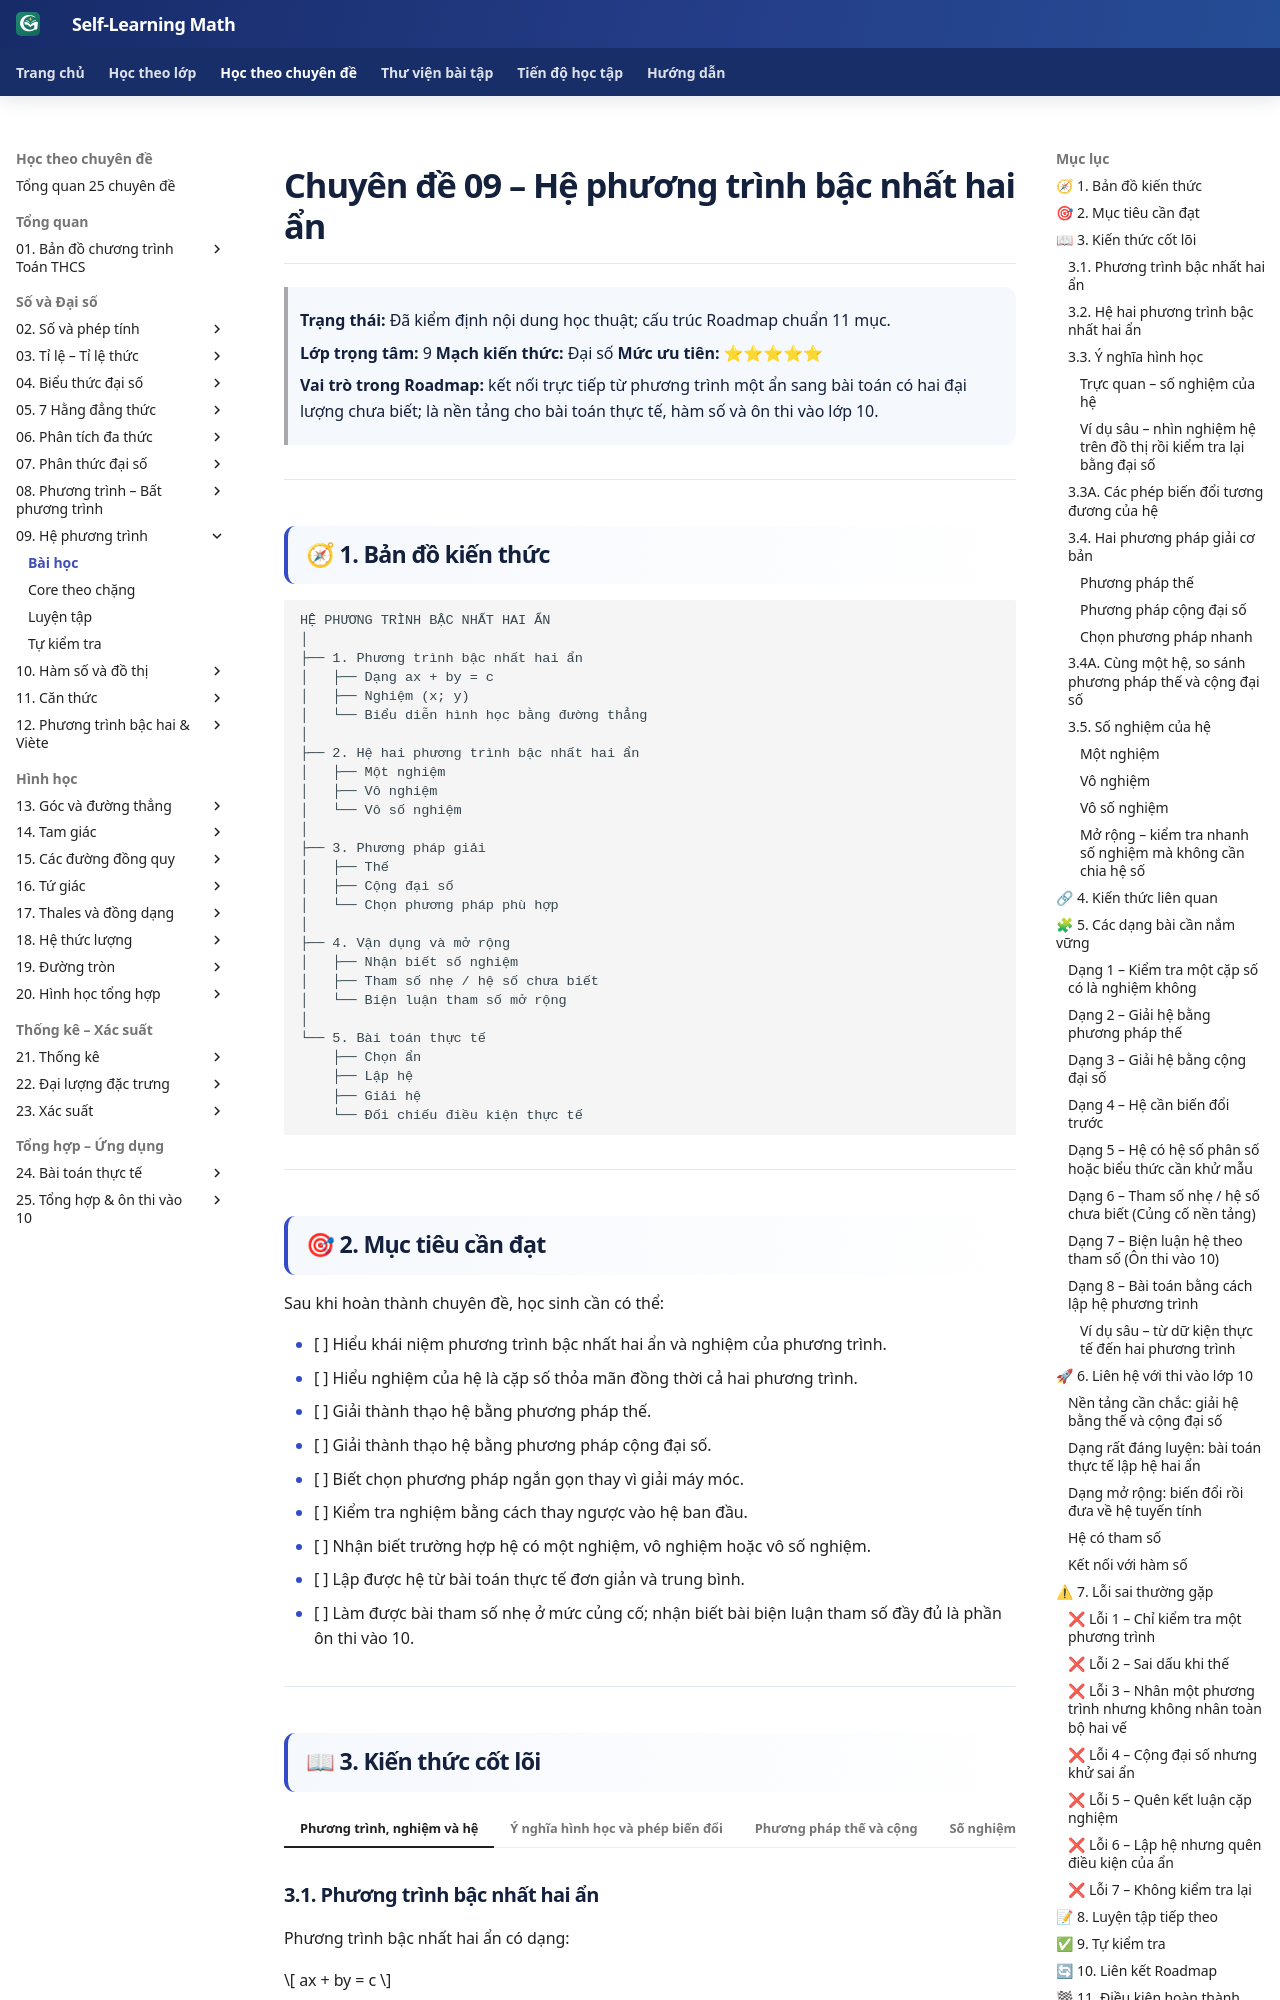

repository: TMA2015/roadmap-toan-thcs · page: kien-thuc/09-he-phuong-trinh/index.html · generator: mkdocs

# Chuyên đề 09 – Hệ phương trình bậc nhất hai ẩn


> **Trạng thái:** Đã kiểm định nội dung học thuật; cấu trúc Roadmap chuẩn 11 mục.
>
> **Lớp trọng tâm:** 9
> **Mạch kiến thức:** Đại số
> **Mức ưu tiên:** ⭐⭐⭐⭐⭐

> **Vai trò trong Roadmap:** kết nối trực tiếp từ phương trình một ẩn sang bài toán có hai đại lượng chưa biết; là nền tảng cho bài toán thực tế, hàm số và ôn thi vào lớp 10.

---

## 🧭 1. Bản đồ kiến thức

### Infographic tổng quan

![Infographic tổng quan Chuyên đề 09 – Hệ phương trình bậc nhất hai ẩn](../../assets/infographics/09/09-01-tong-quan.svg)

```text
HỆ PHƯƠNG TRÌNH BẬC NHẤT HAI ẨN
│
├── 1. Phương trình bậc nhất hai ẩn
│   ├── Dạng ax + by = c
│   ├── Nghiệm (x; y)
│   └── Biểu diễn hình học bằng đường thẳng
│
├── 2. Hệ hai phương trình bậc nhất hai ẩn
│   ├── Một nghiệm
│   ├── Vô nghiệm
│   └── Vô số nghiệm
│
├── 3. Phương pháp giải
│   ├── Thế
│   ├── Cộng đại số
│   └── Chọn phương pháp phù hợp
│
├── 4. Vận dụng và mở rộng
│   ├── Nhận biết số nghiệm
│   ├── Tham số nhẹ / hệ số chưa biết
│   └── Biện luận tham số mở rộng
│
└── 5. Bài toán thực tế
    ├── Chọn ẩn
    ├── Lập hệ
    ├── Giải hệ
    └── Đối chiếu điều kiện thực tế
```

---

## 🎯 2. Mục tiêu cần đạt

Sau khi hoàn thành chuyên đề, học sinh cần có thể:

- [ ] Hiểu khái niệm phương trình bậc nhất hai ẩn và nghiệm của phương trình.
- [ ] Hiểu nghiệm của hệ là cặp số thỏa mãn đồng thời cả hai phương trình.
- [ ] Giải thành thạo hệ bằng phương pháp thế.
- [ ] Giải thành thạo hệ bằng phương pháp cộng đại số.
- [ ] Biết chọn phương pháp ngắn gọn thay vì giải máy móc.
- [ ] Kiểm tra nghiệm bằng cách thay ngược vào hệ ban đầu.
- [ ] Nhận biết trường hợp hệ có một nghiệm, vô nghiệm hoặc vô số nghiệm.
- [ ] Lập được hệ từ bài toán thực tế đơn giản và trung bình.
- [ ] Làm được bài tham số nhẹ ở mức củng cố; nhận biết bài biện luận tham số đầy đủ là phần ôn thi vào 10.

---

## 📖 3. Kiến thức cốt lõi

### Infographic – Phương pháp thế và cộng đại số

![Infographic phương pháp thế và cộng đại số Chuyên đề 09](../../assets/infographics/09/09-02-the-va-cong-dai-so.svg)

### 3.1. Phương trình bậc nhất hai ẩn

Phương trình bậc nhất hai ẩn có dạng:

$$
ax + by = c
$$

trong đó `a`, `b` không đồng thời bằng 0.

Một cặp số `(x_0; y_0)` là nghiệm nếu:

$$
a x_0 + b y_0 = c.
$$

Ví dụ:

$$
2x + y = 5
$$

có nghiệm `(2;1)` vì:

$$
2\cdot2 + 1 = 5.
$$

Trên tập số thực, một phương trình bậc nhất hai ẩn có **vô số nghiệm**.

---

### 3.2. Hệ hai phương trình bậc nhất hai ẩn

Hệ có dạng:

$$
\begin{cases}
a_1x+b_1y=c_1\\
a_2x+b_2y=c_2
\end{cases}
$$

Nghiệm của hệ là cặp `(x;y)` thỏa mãn **đồng thời cả hai phương trình**.

Ví dụ:

$$
\begin{cases}
x+y=5\\
x-y=1
\end{cases}
$$

có nghiệm `(3;2)`.

---

### 3.3. Ý nghĩa hình học

Mỗi phương trình bậc nhất hai ẩn biểu diễn một đường thẳng trên mặt phẳng tọa độ.

Vì vậy:

- Hai đường thẳng cắt nhau → hệ có **một nghiệm**.
- Hai đường thẳng song song → hệ **vô nghiệm**.
- Hai đường thẳng trùng nhau → hệ có **vô số nghiệm**.

#### Trực quan – số nghiệm của hệ

![Ba trường hợp hình học của hệ phương trình: cắt nhau, song song và trùng nhau](../../assets/infographics/09/09-04-y-nghia-hinh-hoc-he.svg)

Có thể đọc hình theo một quy tắc duy nhất:

**số nghiệm của hệ = số điểm chung của hai đường thẳng**.

- cắt nhau tại một điểm → một nghiệm;
- không có điểm chung → vô nghiệm;
- trùng nhau → mọi điểm trên đường thẳng đều là điểm chung, nên có vô số nghiệm.

> Đây không phải một quy tắc mới tách biệt với đại số: nó là cách nhìn hình học của chính điều kiện “một cặp `(x; y)` phải thỏa đồng thời cả hai phương trình”.
